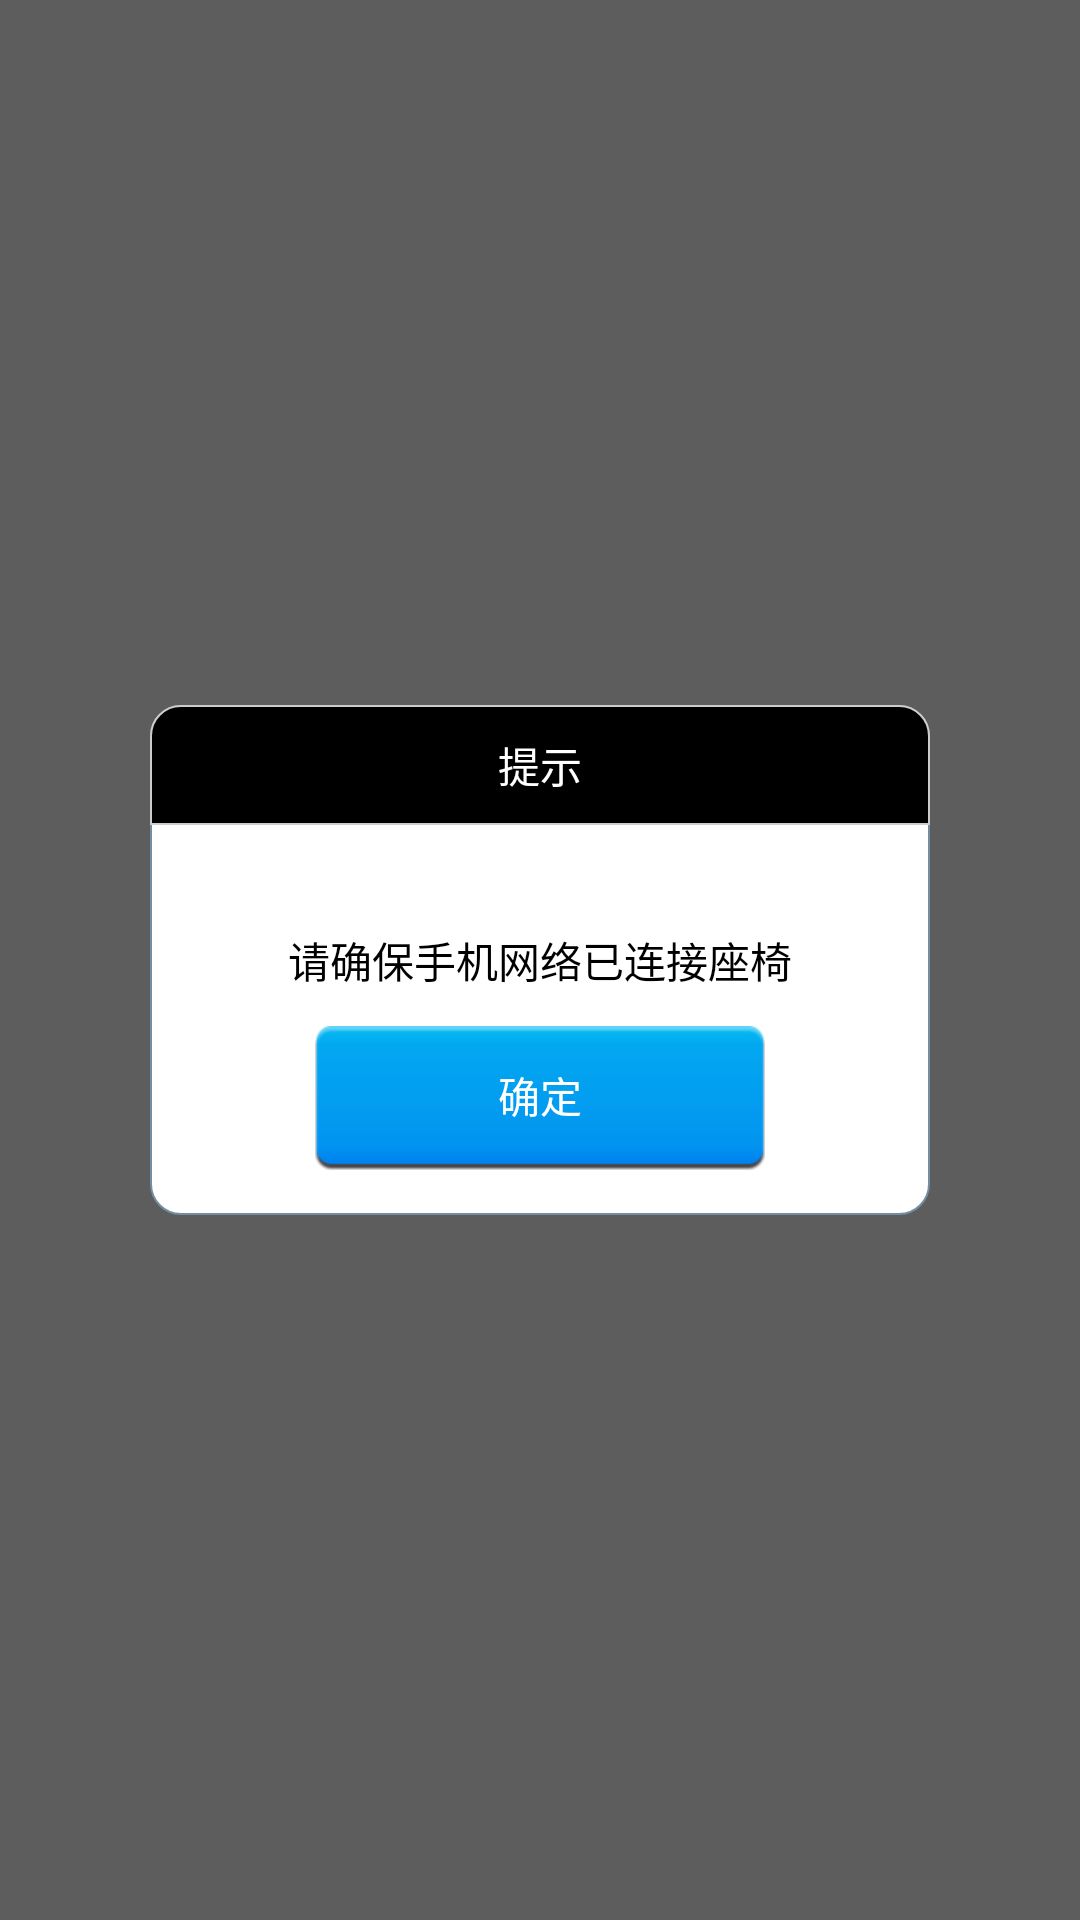

Here is an Android app screen rendered from its layout file. Give the layout XML and the strings, colors and styles it references.
<!-- AndroidManifest.xml: application theme AppTheme -->
<!-- res/layout/popup_window_wifi_except.xml -->
<?xml version="1.0" encoding="utf-8"?>
<RelativeLayout xmlns:android="http://schemas.android.com/apk/res/android"
    android:id="@+id/RelativeLayout1"
    android:layout_width="match_parent"
    android:layout_height="match_parent"
    android:orientation="vertical" 
    android:background="#a0000000">
    
    <RelativeLayout 
        android:layout_width="match_parent"
        android:layout_height="170dp"
        android:layout_marginLeft="50dp"
        android:layout_marginRight="50dp"
        android:layout_centerInParent="true"
        android:background="@drawable/net_error_bg">
        
        <TextView android:id="@+id/tvTitle"
            android:layout_width="match_parent"
            android:layout_height="40dp"
            android:text="提示"
            android:textColor="#fff"
            android:background="@drawable/net_error_title_bg"
            android:gravity="center"/>
        
        <TextView 
            android:layout_width="match_parent"
            android:layout_height="wrap_content"
            android:text="请确保手机网络已连接座椅"
            android:textColor="#000"
            android:gravity="center"
            android:layout_centerVertical="true"/>
        
        <Button android:id="@+id/btnConfirm"
            android:layout_width="150dp"
            android:layout_height="wrap_content"
            android:background="@drawable/btn_up_down_bg"
            android:layout_alignParentBottom="true"
            android:layout_marginBottom="15dp"
            android:layout_centerHorizontal="true"
            android:textColor="#fff"
            android:text="确定"
            android:gravity="center"/>
        
        
    </RelativeLayout>

</RelativeLayout>
<!-- resources referenced by this layout -->
<resources>
  <!-- drawable btn_up_down_bg (drawable) -->
  <?xml version="1.0" encoding="utf-8"?>
  <selector xmlns:android="http://schemas.android.com/apk/res/android" >
      <item android:state_pressed="true" android:drawable="@drawable/confim_down" />
      <item android:state_pressed="false" android:drawable="@drawable/confim_up" />
  </selector>
  <!-- drawable net_error_bg (drawable) -->
  <?xml version="1.0" encoding="utf-8"?>
  <shape xmlns:android="http://schemas.android.com/apk/res/android">
      <solid android:color="#fff" />
  
      <stroke
          android:width="0.5dip"
          android:color="#728ea3" />
      <corners
          android:bottomLeftRadius="10dp"
          android:bottomRightRadius="10dp"
          android:topLeftRadius="10dp"
          android:topRightRadius="10dp" />
  
  </shape>
  <!-- drawable net_error_title_bg (drawable) -->
  <?xml version="1.0" encoding="utf-8"?>
  <shape xmlns:android="http://schemas.android.com/apk/res/android">
      <solid android:color="#000" />
  
      <stroke
          android:width="0.5dip"
          android:color="#ccc" />
      <corners
          android:topLeftRadius="10dp"
          android:topRightRadius="10dp" />
  
  </shape>
  <style name="AppTheme" parent="Theme.AppCompat.Light.DarkActionBar">
          
          <item name="colorPrimary">@color/colorPrimary</item>
          <item name="colorPrimaryDark">@color/colorPrimaryDark</item>
          <item name="colorAccent">@color/colorAccent</item>
      </style>
  <color name="colorPrimary">#3F51B5</color>
  <color name="colorPrimaryDark">#303F9F</color>
  <color name="colorAccent">#FF4081</color>
</resources>
